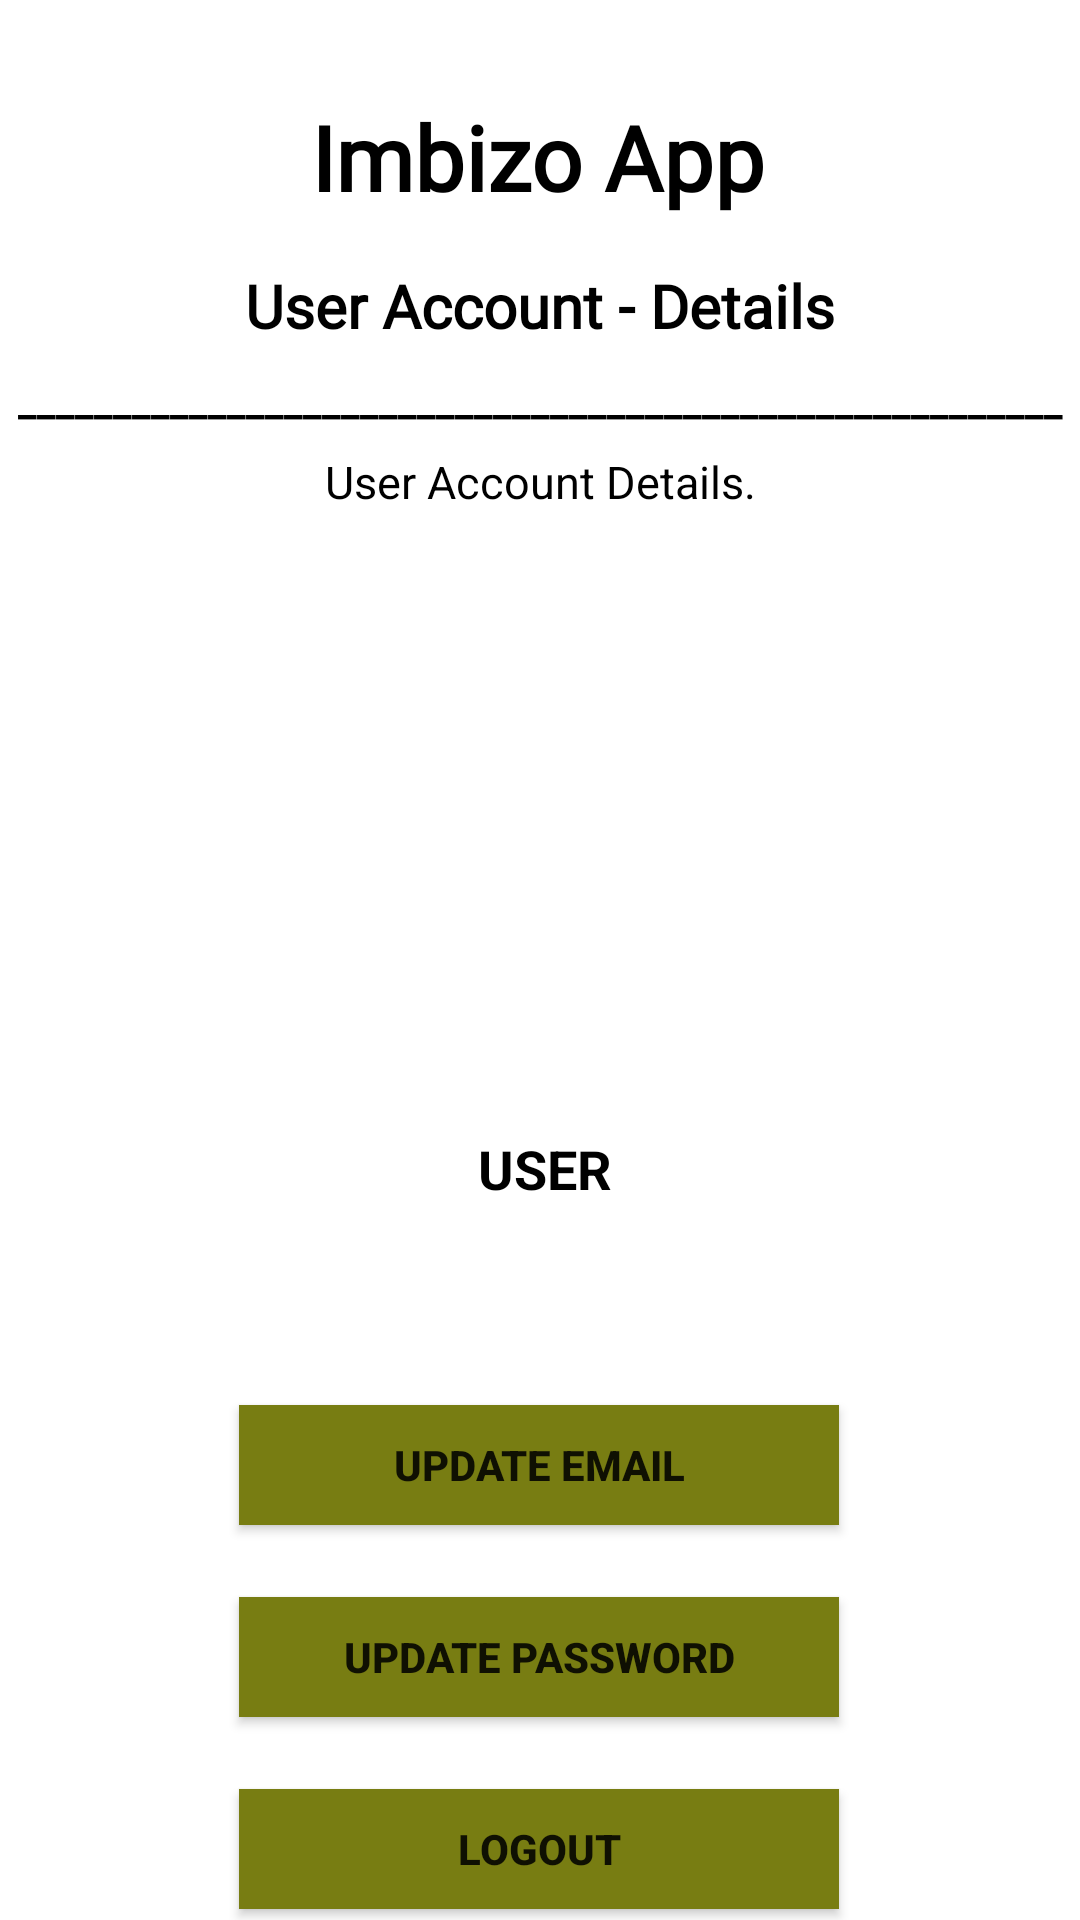

Produce the Android XML layout that renders to this screen, including the resource entries it uses.
<!-- AndroidManifest.xml: application theme Theme.Imbizo_WIL3_V2.NoActionBar -->
<!-- res/layout/fragment_account.xml -->
<?xml version="1.0" encoding="utf-8"?>
<androidx.constraintlayout.widget.ConstraintLayout xmlns:android="http://schemas.android.com/apk/res/android"
    xmlns:app="http://schemas.android.com/apk/res-auto"
    xmlns:tools="http://schemas.android.com/tools"
    android:id="@+id/relativeLayout"
    android:layout_width="match_parent"
    android:layout_height="match_parent"
    tools:context=".Fragments.AccountFragment">


    <TextView
        android:id="@+id/textView3"
        android:layout_width="wrap_content"
        android:layout_height="wrap_content"
        android:layout_marginTop="16dp"
        android:fontFamily="@font/aldrich"
        android:text="User Account - Details"
        android:textColor="@color/black"
        android:textSize="20dp"
        android:textStyle="bold"
        app:layout_constraintEnd_toEndOf="parent"
        app:layout_constraintStart_toStartOf="parent"
        app:layout_constraintTop_toBottomOf="@+id/signup_imbizo_tv6" />

    <TextView
        android:id="@+id/signup_imbizo_tv6"
        android:layout_width="wrap_content"
        android:layout_height="wrap_content"
        android:layout_marginTop="32dp"
        android:fontFamily="@font/aldrich"
        android:text="Imbizo App"
        android:textColor="@color/black"
        android:textSize="30sp"
        android:textStyle="bold"
        app:layout_constraintEnd_toEndOf="parent"
        app:layout_constraintHorizontal_bias="0.497"
        app:layout_constraintStart_toStartOf="parent"
        app:layout_constraintTop_toTopOf="parent" />

    <TextView
        android:id="@+id/textView8"
        android:layout_width="match_parent"
        android:layout_height="wrap_content"
        android:layout_marginTop="8dp"
        android:gravity="center"
        android:text="_______________________________________________________"
        android:textColor="@color/black"
        android:textStyle="bold"
        app:layout_constraintEnd_toEndOf="parent"
        app:layout_constraintHorizontal_bias="0.0"
        app:layout_constraintStart_toStartOf="parent"
        app:layout_constraintTop_toBottomOf="@+id/textView3"></TextView>

    <TextView
        android:id="@+id/textView20"
        android:layout_width="301dp"
        android:layout_height="34dp"
        android:layout_marginTop="8dp"
        android:text="User Account Details."
        android:textAlignment="center"
        android:textColor="@color/black"
        android:textSize="15dp"
        app:layout_constraintEnd_toEndOf="parent"
        app:layout_constraintStart_toStartOf="parent"
        app:layout_constraintTop_toBottomOf="@+id/textView8"></TextView>

    <ImageView
        android:id="@+id/img"
        android:layout_width="152dp"
        android:layout_height="165dp"
        android:layout_gravity="left"
        android:layout_marginTop="16dp"
        android:contentDescription="@string/app_name"
        app:layout_constraintEnd_toEndOf="parent"
        app:layout_constraintHorizontal_bias="0.498"
        app:layout_constraintStart_toStartOf="parent"
        app:layout_constraintTop_toBottomOf="@+id/textView20"
        app:srcCompat="@drawable/ic_baseline_person_24" />


    <TextView
        android:id="@+id/tvUsername"
        android:layout_width="183dp"
        android:layout_height="35dp"
        android:layout_marginStart="16dp"
        android:layout_marginTop="12dp"
        android:text="User"
        android:textAlignment="center"
        android:textAllCaps="true"
        android:textColor="@color/black"
        android:textSize="18dp"
        android:textStyle="bold"
        app:layout_constraintEnd_toEndOf="parent"
        app:layout_constraintHorizontal_bias="0.462"
        app:layout_constraintStart_toStartOf="parent"
        app:layout_constraintTop_toBottomOf="@+id/img" />

    <Button
        android:id="@+id/btnChangeEmail"
        android:layout_width="200dp"
        android:layout_height="40dp"

        android:layout_marginTop="56dp"
        android:background="@color/olive"
        android:text="Update Email"
        android:textSize="14dp"
        android:textStyle="bold"
        app:layout_constraintEnd_toEndOf="parent"
        app:layout_constraintHorizontal_bias="0.497"
        app:layout_constraintStart_toStartOf="parent"
        app:layout_constraintTop_toBottomOf="@+id/tvUsername" />

    <Button
        android:id="@+id/btnLogout"
        android:layout_width="200dp"
        android:layout_height="40dp"
        android:layout_marginTop="24dp"
        android:background="@color/olive"
        android:text="LOGOUT"
        android:textSize="14dp"
        android:textStyle="bold"
        app:layout_constraintBottom_toBottomOf="parent"
        app:layout_constraintStart_toStartOf="@+id/btnUpdatePassword"
        app:layout_constraintTop_toBottomOf="@+id/btnUpdatePassword"
        app:layout_constraintVertical_bias="0.0" />

    <Button
        android:id="@+id/btnUpdatePassword"
        android:layout_width="200dp"
        android:layout_height="40dp"
        android:layout_marginTop="24dp"
        android:background="@color/olive"
        android:text="Update Password"
        android:textSize="14dp"
        android:textStyle="bold"
        app:layout_constraintStart_toStartOf="@+id/btnChangeEmail"
        app:layout_constraintTop_toBottomOf="@+id/btnChangeEmail" />

    <androidx.constraintlayout.widget.Barrier
        android:id="@+id/barrier2"
        android:layout_width="wrap_content"
        android:layout_height="wrap_content"
        app:barrierDirection="left" />

    <androidx.constraintlayout.widget.Guideline
        android:id="@+id/guideline4"
        android:layout_width="wrap_content"
        android:layout_height="wrap_content"
        android:orientation="horizontal"
        app:layout_constraintGuide_begin="20dp" />


</androidx.constraintlayout.widget.ConstraintLayout>
<!-- resources referenced by this layout -->
<resources>
  <color name="black">#FF000000</color>
  <color name="olive">#787D12</color>
  <string name="app_name">IMBIZO APP</string>
  <style name="Theme.Imbizo_WIL3_V2.NoActionBar">
          <item name="windowActionBar">false</item>
          <item name="windowNoTitle">true</item>
          <item name="android:statusBarColor">@android:color/transparent</item>
      </style>
</resources>
